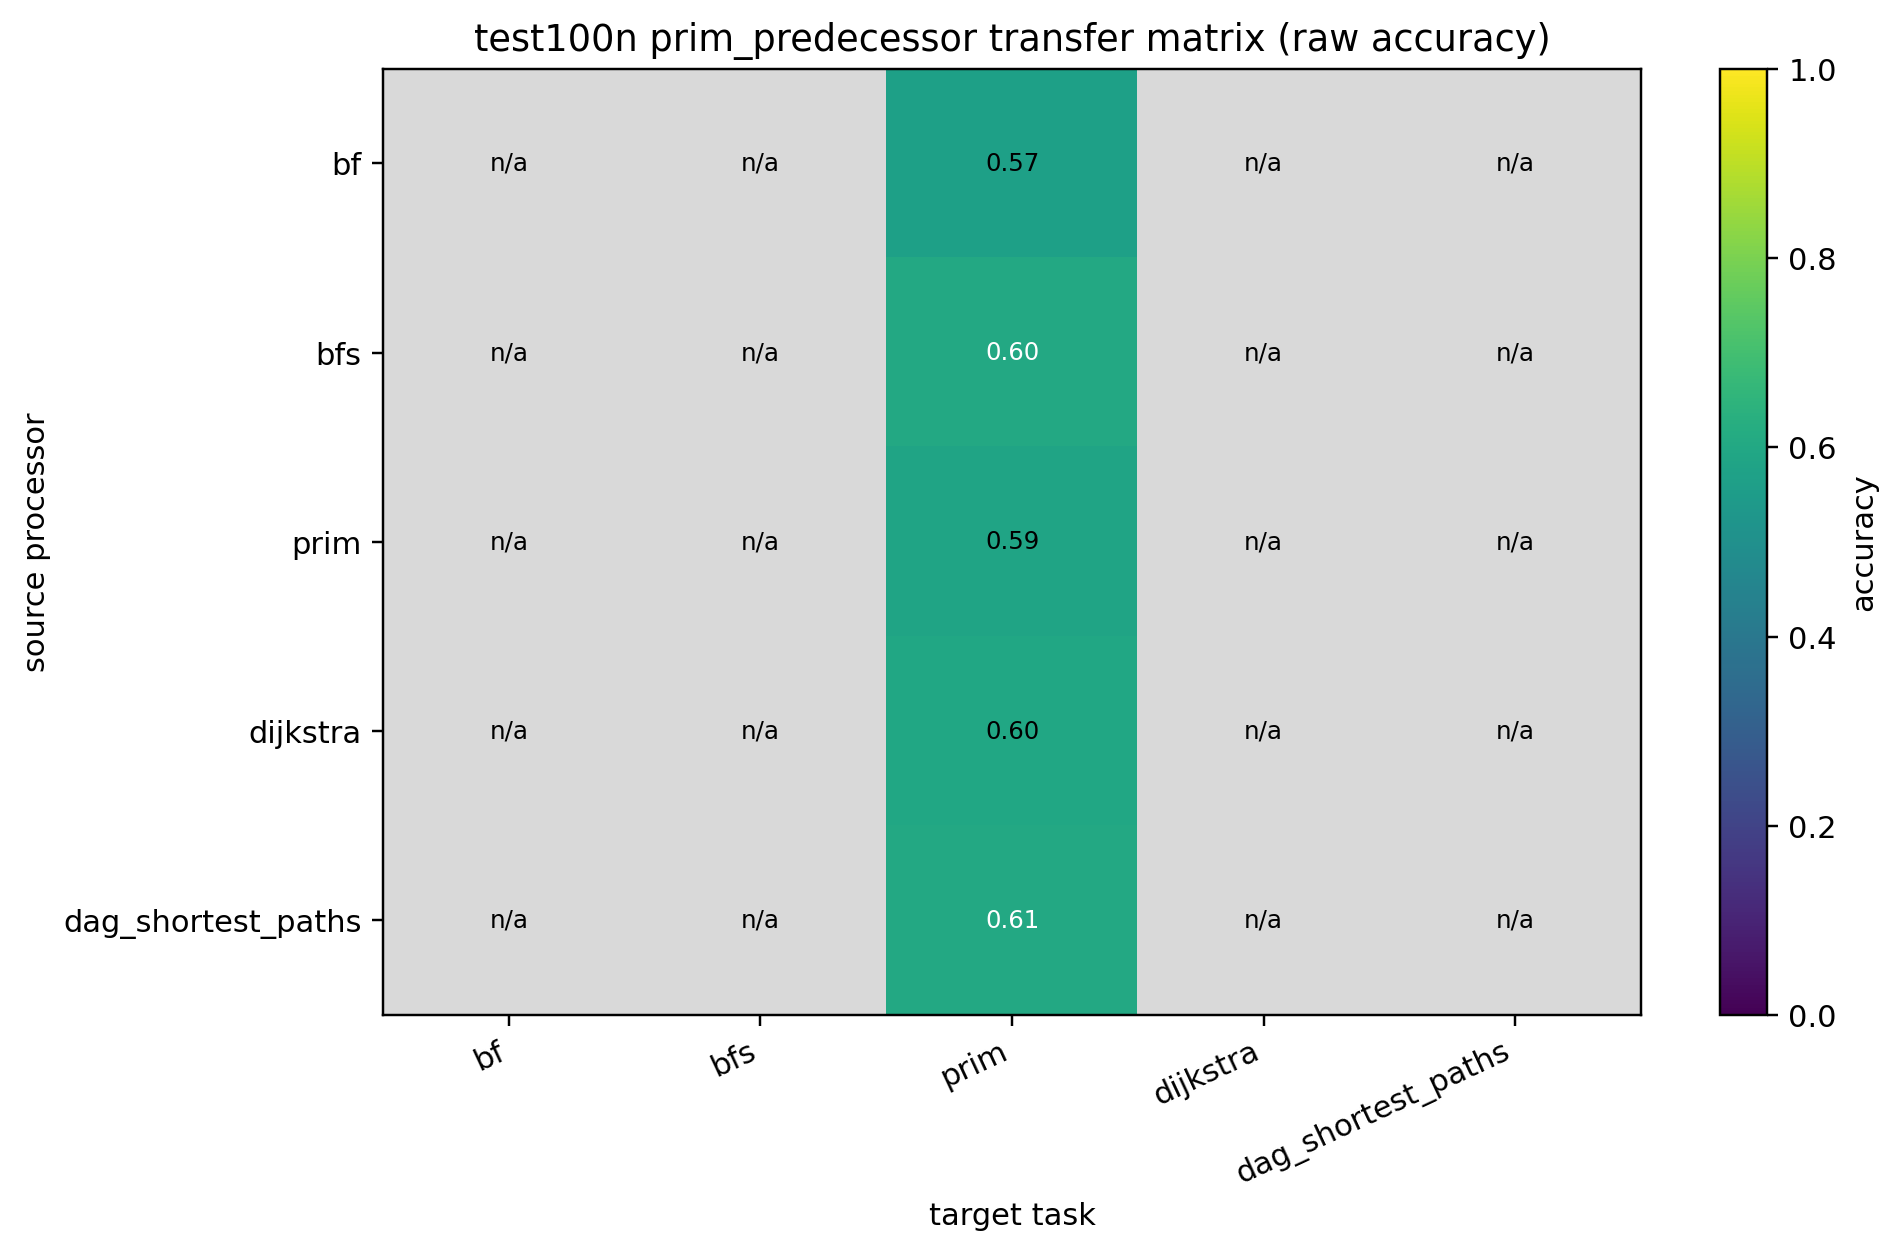

Values plotted in this chart, from the file beside it:
source, bf, bfs, prim, dijkstra, dag_shortest_paths
bf, , , 0.5684, , 
bfs, , , 0.6035, , 
prim, , , 0.585, , 
dijkstra, , , 0.5971, , 
dag_shortest_paths, , , 0.6052, , 
